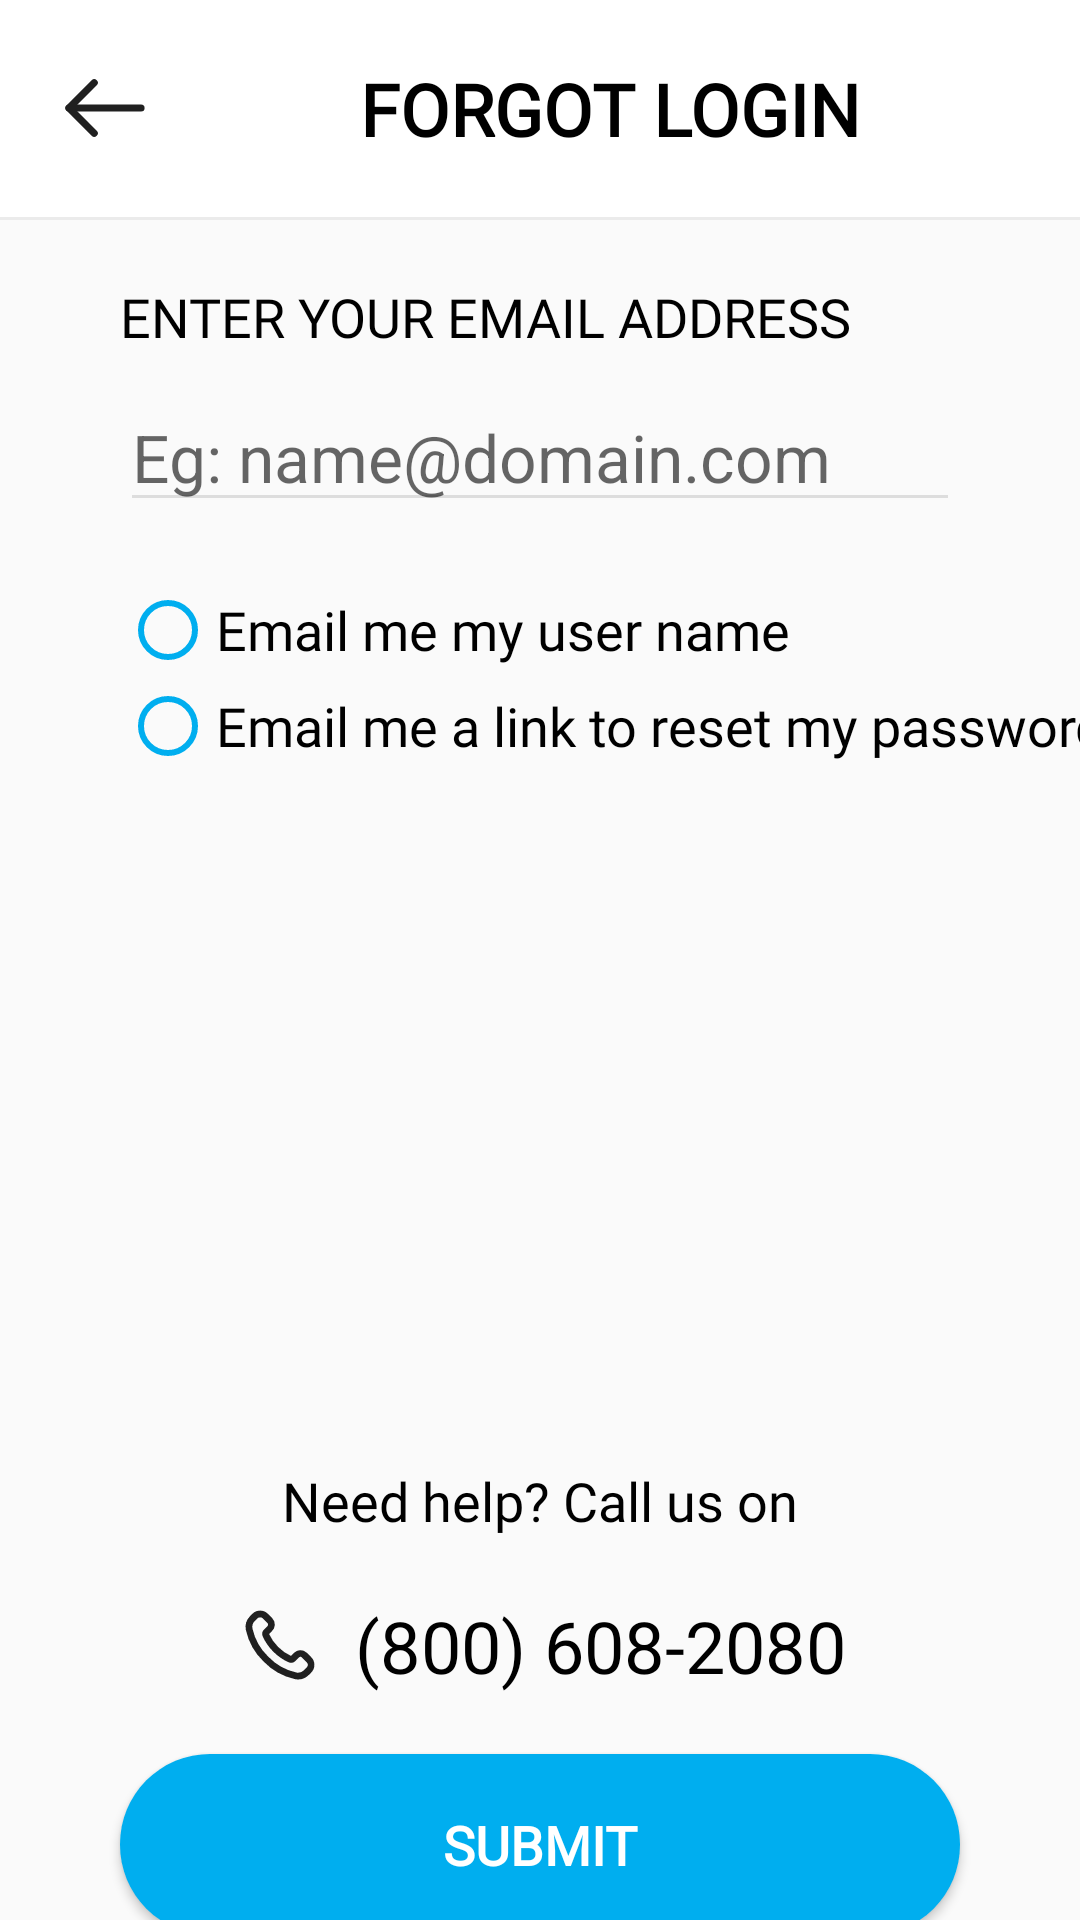

The Android layout XML behind this screen, and the referenced resources:
<!-- AndroidManifest.xml: application theme Theme.ShoppingBoss -->
<!-- res/layout/activity_forgot_login.xml -->
<?xml version="1.0" encoding="utf-8"?>
<androidx.constraintlayout.widget.ConstraintLayout xmlns:android="http://schemas.android.com/apk/res/android"
    xmlns:app="http://schemas.android.com/apk/res-auto"
    xmlns:tools="http://schemas.android.com/tools"
    android:layout_width="match_parent"
    android:layout_height="match_parent"
    android:background="@color/light_white"
    tools:context=".Activities.ForgotLoginActivity">


    <androidx.constraintlayout.widget.ConstraintLayout
        android:id="@+id/constraintLayout6"
        android:layout_width="match_parent"
        android:layout_height="wrap_content"
        android:background="@color/white"
        app:layout_constraintEnd_toEndOf="parent"
        app:layout_constraintStart_toStartOf="parent"
        app:layout_constraintTop_toTopOf="parent">

        <ImageView
            android:id="@+id/ivBackIcon"
            android:layout_width="wrap_content"
            android:layout_height="wrap_content"
            android:layout_marginStart="20dp"
            android:layout_marginTop="21dp"
            app:layout_constraintStart_toStartOf="parent"
            app:layout_constraintTop_toTopOf="parent"
            app:srcCompat="@drawable/backarrow" />

        <TextView
            android:id="@+id/textView6"
            android:layout_width="wrap_content"
            android:layout_height="wrap_content"
            android:layout_marginStart="70dp"
            android:layout_marginTop="20dp"
            android:fontFamily="@font/muli"
            android:text="FORGOT LOGIN"
            android:textColor="@color/black"
            android:textSize="24dp"
            android:textStyle="bold"
            app:layout_constraintStart_toEndOf="@+id/ivBackIcon"
            app:layout_constraintTop_toTopOf="parent" />

        <View
            android:id="@+id/view"
            android:layout_width="match_parent"
            android:layout_height="1dp"
            android:layout_marginTop="20dp"
            android:background="@color/gray92"
            app:layout_constraintEnd_toEndOf="parent"
            app:layout_constraintStart_toStartOf="parent"
            app:layout_constraintTop_toBottomOf="@id/textView6" />

    </androidx.constraintlayout.widget.ConstraintLayout>


    <TextView
        android:id="@+id/textView8"
        android:layout_width="match_parent"
        android:layout_height="wrap_content"
        android:layout_marginStart="40dp"
        android:layout_marginTop="20dp"
        android:layout_marginEnd="40dp"
        android:fontFamily="@font/muli_semibold"
        android:text="ENTER YOUR EMAIL ADDRESS"
        android:textColor="@color/black"
        android:textSize="18dp"
        app:layout_constraintEnd_toEndOf="parent"
        app:layout_constraintStart_toStartOf="parent"
        app:layout_constraintTop_toBottomOf="@+id/constraintLayout6" />

        <EditText
            android:id="@+id/editText3"
            android:layout_width="match_parent"
            android:layout_height="wrap_content"
            android:layout_marginStart="40dp"
            android:layout_marginTop="10dp"
            android:layout_marginEnd="40dp"
            android:inputType="textEmailAddress"
            android:textSize="22dp"
            android:hint="Eg: name@domain.com"
            android:backgroundTint="@color/light_grey"
            app:layout_constraintEnd_toEndOf="parent"
            app:layout_constraintStart_toStartOf="parent"
            app:layout_constraintTop_toBottomOf="@+id/textView8" />

        <RadioGroup
            android:id="@+id/radioGroup"
            android:layout_width="wrap_content"
            android:layout_height="wrap_content"
            android:layout_marginStart="40dp"
            android:layout_marginTop="20dp"
            app:layout_constraintStart_toStartOf="parent"
            app:layout_constraintTop_toBottomOf="@+id/editText3">

            <RadioButton
                android:layout_width="wrap_content"
                android:layout_height="wrap_content"
                android:fontFamily="@font/muli"
                android:text="Email me my user name"
                android:textColor="@color/black"
                android:buttonTint="@color/deep_sky_blue"
                android:textSize="18dp" />

            <RadioButton
                android:layout_width="wrap_content"
                android:layout_height="wrap_content"
                android:fontFamily="@font/muli"
                android:buttonTint="@color/deep_sky_blue"
                android:text="Email me a link to reset my password"
                android:textColor="@color/black"
                android:textSize="18dp" />

        </RadioGroup>

        <TextView
            android:id="@+id/textView7"
            android:layout_width="wrap_content"
            android:layout_height="wrap_content"
            android:layout_marginTop="230dp"
            android:fontFamily="@font/muli"
            android:text="Need help? Call us on"
            android:textColor="@color/black"
            android:textSize="18dp"
            app:layout_constraintEnd_toEndOf="parent"
            app:layout_constraintStart_toStartOf="parent"
            app:layout_constraintTop_toBottomOf="@+id/radioGroup" />

        <TextView
            android:id="@+id/textView9"
            android:layout_width="wrap_content"
            android:layout_height="wrap_content"
            android:layout_marginTop="20dp"
            android:drawableStart="@drawable/phonedark"
            android:drawablePadding="10dp"
            android:fontFamily="@font/muli"
            android:text="(800) 608-2080"
            android:textColor="@color/black"
            android:textSize="24dp"
            app:layout_constraintEnd_toEndOf="parent"
            app:layout_constraintStart_toStartOf="parent"
            app:layout_constraintTop_toBottomOf="@+id/textView7" />

        <Button
            android:id="@+id/button"
            android:layout_width="match_parent"
            android:layout_height="wrap_content"
            android:layout_marginStart="40dp"
            android:layout_marginTop="20dp"
            android:layout_marginEnd="40dp"
            android:background="@drawable/login_btn"
            android:text="Submit"
            android:fontFamily="@font/muli"
            android:textStyle="bold"
            android:textSize="18dp"
            android:paddingVertical="18dp"
            android:textColor="@color/white"
            app:layout_constraintEnd_toEndOf="parent"
            app:layout_constraintStart_toStartOf="parent"
            app:layout_constraintTop_toBottomOf="@+id/textView9" />


</androidx.constraintlayout.widget.ConstraintLayout>
<!-- resources referenced by this layout -->
<resources>
  <color name="black">#FF000000</color>
  <color name="deep_sky_blue"> #00AEEF</color>
  <color name="gray92"> #ebebeb</color>
  <color name="light_grey"> #DDDDDD</color>
  <color name="light_white"> #fafafa</color>
  <color name="white">#FFFFFFFF</color>
  <!-- drawable backarrow (drawable) -->
  <vector xmlns:android="http://schemas.android.com/apk/res/android"
      android:width="30dp"
      android:height="30dp"
      android:viewportWidth="50"
      android:viewportHeight="50">
    <path
        android:pathData="M5,25L45,25"
        android:strokeWidth="4"
        android:fillColor="#00000000"
        android:strokeColor="#202020"
        android:strokeLineCap="round"/>
    <path
        android:pathData="M19,39 L5,25 19,11"
        android:strokeLineJoin="round"
        android:strokeWidth="4"
        android:fillColor="#00000000"
        android:strokeColor="#202020"
        android:strokeLineCap="round"/>
  </vector>
  <!-- drawable login_btn (drawable) -->
  <?xml version="1.0" encoding="utf-8"?>
  
  <selector xmlns:android="http://schemas.android.com/apk/res/android" android:shape= "rectangle"
      android:layout_height="wrap_content"
      android:layout_width="wrap_content">
      <item>
          <shape android:shape="rectangle">
              <solid android:color="#00AEEF"/>
  
              <corners android:radius="30dp" />
  
              <padding
                  android:left="0dp"
                  android:top="5dp"
                  android:right="0dp"
                  android:bottom="5dp" />
          </shape>
      </item>
  
  </selector>
  <style name="Theme.ShoppingBoss" parent="Theme.AppCompat.Light.NoActionBar">
          
          <item name="colorPrimary">@color/purple_500</item>
          <item name="colorPrimaryVariant">@color/purple_700</item>
          <item name="colorOnPrimary">@color/white</item>
          
          <item name="colorSecondary">@color/teal_200</item>
          <item name="colorSecondaryVariant">@color/teal_700</item>
          <item name="colorOnSecondary">@color/black</item>
          
          <item name="android:statusBarColor" tools:targetApi="l">@color/white</item>
          <item name="android:windowLightStatusBar" tools:ignore="NewApi">true</item>
          
          <item name="bottomSheetDialogTheme">@style/AppBottomSheetDialogTheme</item>
      </style>
  <color name="purple_500">#FF6200EE</color>
  <color name="purple_700">#FF3700B3</color>
  <color name="teal_200">#FF03DAC5</color>
  <color name="teal_700">#FF018786</color>
  <style name="AppBottomSheetDialogTheme" parent="Theme.Design.Light.BottomSheetDialog">
          <item name="bottomSheetStyle">@style/AppModalStyle</item>
      </style>
  <style name="AppModalStyle" parent="Widget.Design.BottomSheet.Modal">
          <item name="android:background">@drawable/bottom_sheet</item>
      </style>
  <!-- drawable bottom_sheet (drawable) -->
  <?xml version="1.0" encoding="utf-8"?>
  
  <shape xmlns:android="http://schemas.android.com/apk/res/android" android:shape= "rectangle"
      android:layout_height="wrap_content"
      android:layout_width="wrap_content">
  
      <solid android:color="@color/white"/>
          <corners android:topRightRadius="20dp" android:topLeftRadius="20dp"/>
  
  </shape>
</resources>
